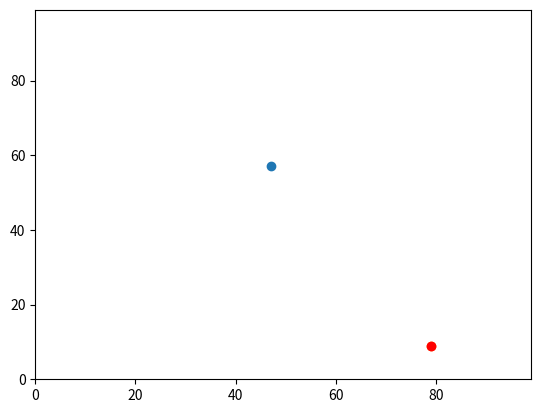

Python code for this plot:
#!/usr/bin/env python3
# -*- coding: utf-8 -*-
"""
Created on Sun Oct 25 12:15:56 2020

@author: nastazjalaskowski
"""
import random
import operator 
import matplotlib.pyplot

# Create a list for our agents.
agents = []

''' Removed:
y0 = random.randint(0,99)
x0 = random.randint(0,99)

Instead of making variables y0 and x0 for this short time, we can put
[randomrandint(0,99), randomrandint(0,99)] straight into agents.append to 
resemble y0 and x0.

Square brackets add coordinates as a list inside another list.'''

# Add y0 and x0 to our agents list.
agents.append([random.randint(0,99),random.randint(0,99)])

# Build code that will alter y randomly. 
if random.random() < 0.5:
    agents[0][0] += 1
else:
    agents[0][0] -= 1
    
# Alter x randomly.
if random.random() <0.5:
    agents[0][1] += 1
else:
    agents[0][1] -= 1
    
print([agents[0][0],agents[0][1]])

#Add y1 and x1 to our agents. 
agents.append([random.randint(0,99),random.randint(0,99)])

if random.random() < 0.5:
    agents[1][0] += 1
else:
    agents[1][0] -= 1
    
if random.random() <0.5:
    agents[1][1] += 1
else:
    agents[1][1] -= 1
    
print([agents[1][0],agents[1][1]])

# The function print(max(agents)) will print the coordinates with the biggest y value. 

''' To find out which agent is furthest east (largest x value) we need to pass
in an extra function to access the second element of the list. '''

print(max(agents, key=operator.itemgetter(1)))

''' Next we are going to plot our agent locations in a graph using 
matplotlib.pyplot'''

matplotlib.pyplot.ylim(0, 99)
matplotlib.pyplot.xlim(0, 99)
matplotlib.pyplot.scatter(agents[0][1],agents[0][0])
matplotlib.pyplot.scatter(agents[1][1],agents[1][0])
m = max(agents, key=operator.itemgetter(1))
matplotlib.pyplot.scatter(m[1],m[0], color='red')
matplotlib.pyplot.show()


#End of Containers and Code Shrinking I (Practical 2).


